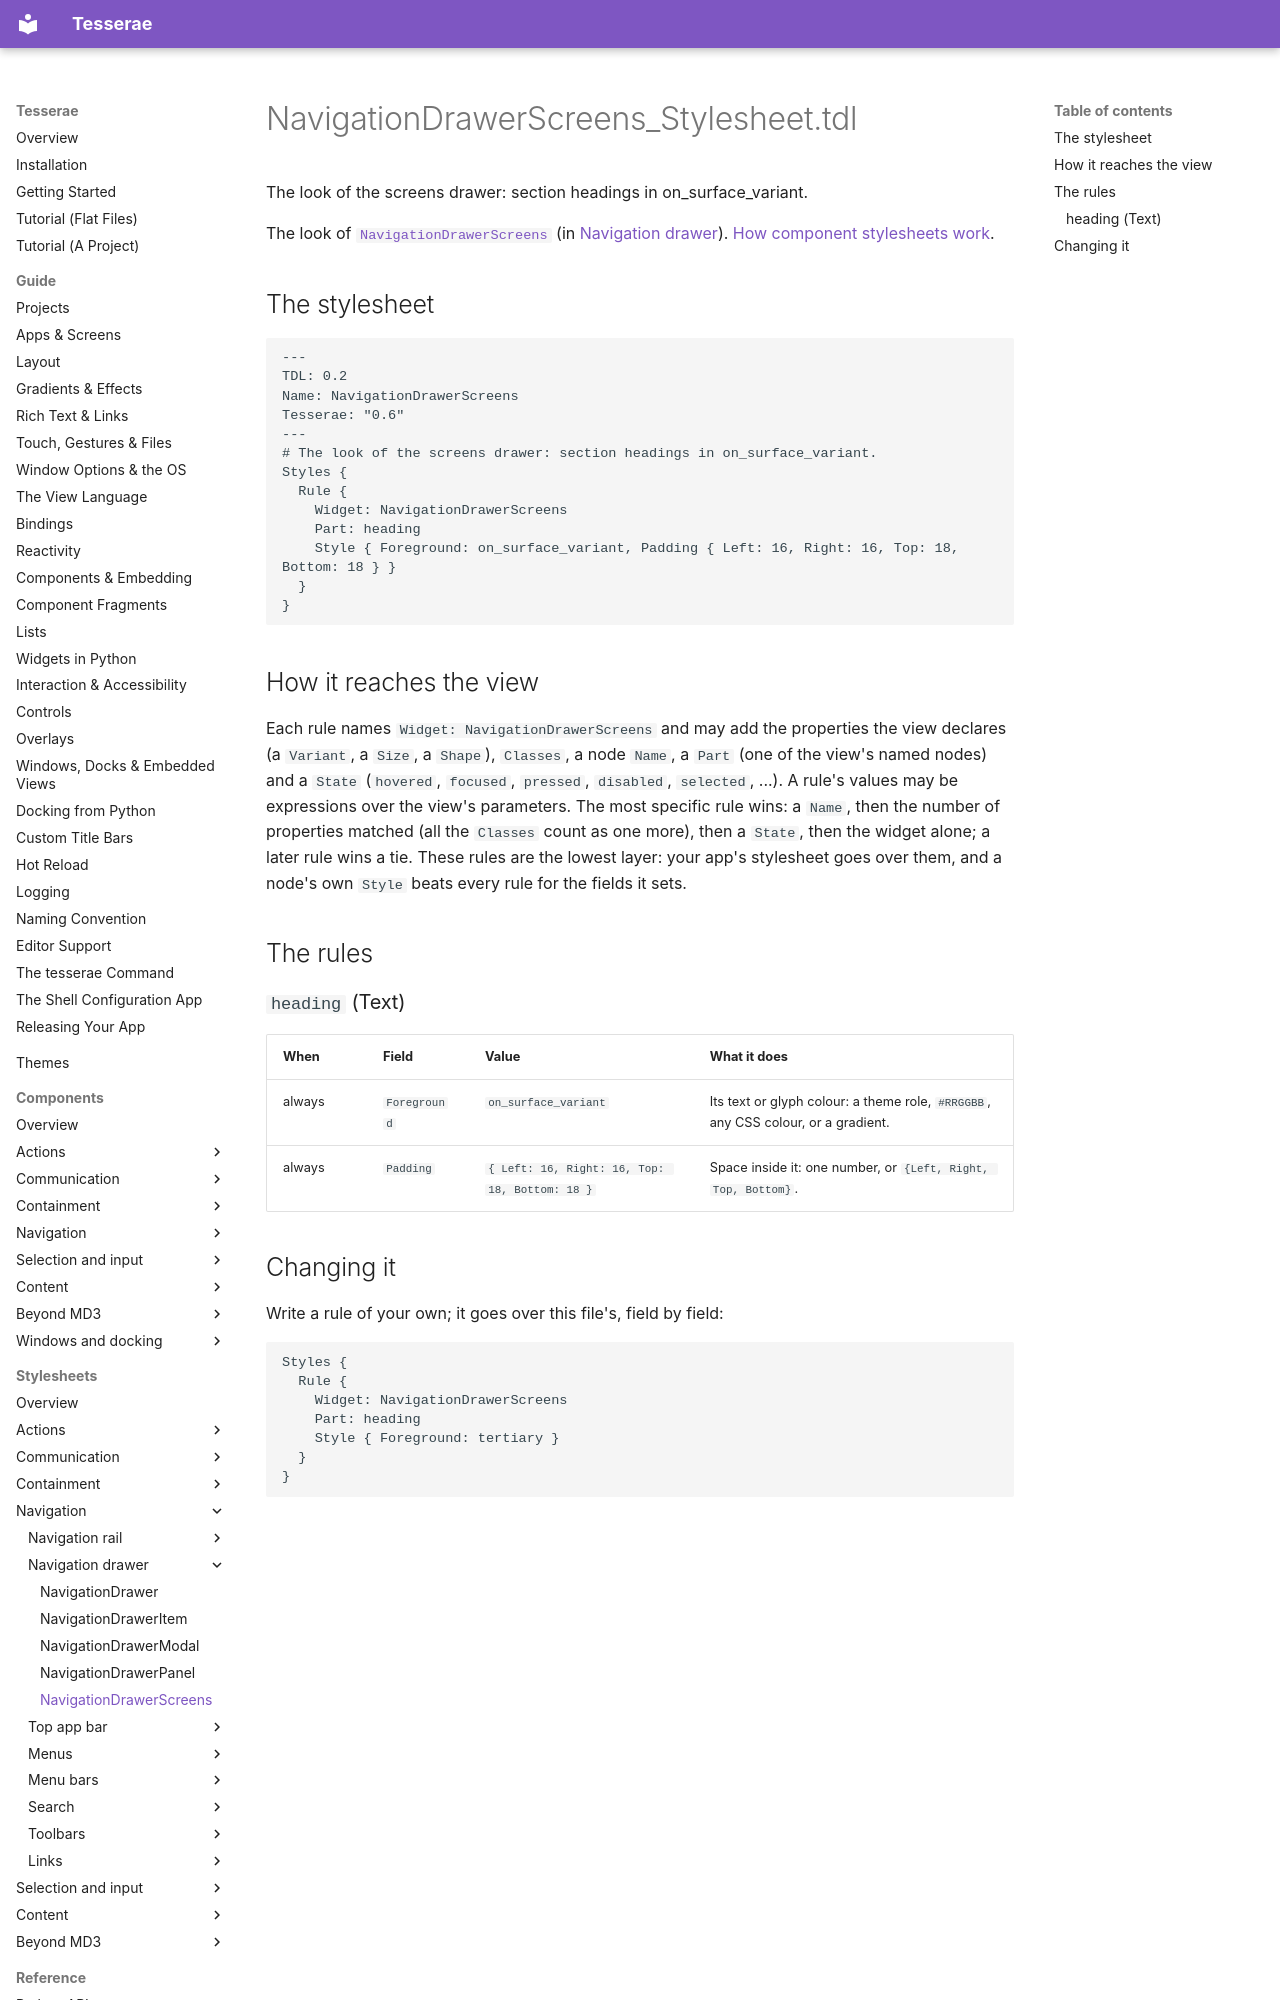

repository: mindderivative/tess-ui · page: stylesheets/navigation-drawer/navigation-drawer-screens/index.html · generator: mkdocs

# NavigationDrawerScreens_Stylesheet.tdl

The look of the screens drawer: section headings in on_surface_variant.

The look of [`NavigationDrawerScreens`](../../components/navigation-drawer.md) (in [Navigation drawer](../../components/navigation-drawer.md)). [How component stylesheets work](../index.md).

## The stylesheet

```tdl
---
TDL: 0.2
Name: NavigationDrawerScreens
Tesserae: "0.6"
---
# The look of the screens drawer: section headings in on_surface_variant.
Styles {
  Rule {
    Widget: NavigationDrawerScreens
    Part: heading
    Style { Foreground: on_surface_variant, Padding { Left: 16, Right: 16, Top: 18, Bottom: 18 } }
  }
}
```

## How it reaches the view

Each rule names `Widget: NavigationDrawerScreens` and may add the properties the view declares (a `Variant`, a `Size`, a `Shape`), `Classes`, a node `Name`, a `Part` (one of the view's named nodes) and a `State` (`hovered`, `focused`, `pressed`, `disabled`, `selected`, ...). A rule's values may be expressions over the view's parameters. The most specific rule wins: a `Name`, then the number of properties matched (all the `Classes` count as one more), then a `State`, then the widget alone; a later rule wins a tie. These rules are the lowest layer: your app's stylesheet goes over them, and a node's own `Style` beats every rule for the fields it sets.

## The rules

### `heading` (Text)

| When | Field | Value | What it does |
| --- | --- | --- | --- |
| always | `Foreground` | `on_surface_variant` | Its text or glyph colour: a theme role, `#RRGGBB`, any CSS colour, or a gradient. |
| always | `Padding` | `{ Left: 16, Right: 16, Top: 18, Bottom: 18 }` | Space inside it: one number, or `{Left, Right, Top, Bottom}`. |
